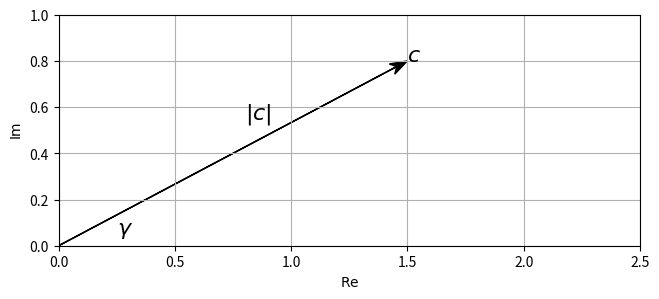

Here is the Python script that generated this plot:
import numpy as np
from matplotlib import pyplot as plt

def generate_figure(figsize=(2, 2), xlim=[0, 1], ylim=[0, 1]):
    """Generate figure for plotting complex numbers

    Notebook: C2/C2_ComplexNumbers.ipynb

    Args:
        figsize: Figure size (Default value = (2, 2))
        xlim: Limits of x-axis (Default value = [0, 1])
        ylim: Limits of y-axis (Default value = [0, 1])
    """
    plt.figure(figsize=figsize)
    plt.grid()
    plt.xlim(xlim)
    plt.ylim(ylim)
    plt.xlabel(r'$\mathrm{Re}$')
    plt.ylabel(r'$\mathrm{Im}$')

def plot_vector(c, color='k', start=0, linestyle='-'):
    """Plot arrow corresponding to difference of two complex numbers

    Notebook: C2/C2_ComplexNumbers.ipynb

    Args:
        c: Complex number
        color: Color of arrow (Default value = 'k')
        start: Complex number encoding the start position (Default value = 0)
        linestyle: Linestyle of arrow (Default value = '-')

    Returns:
        arrow (matplotlib.patches.FancyArrow): Arrow
    """
    return plt.arrow(np.real(start), np.imag(start), np.real(c), np.imag(c),
                     linestyle=linestyle, head_width=0.05, fc=color, ec=color, overhang=0.3,
                     length_includes_head=True)

c = 1.5 + 0.8j

generate_figure(figsize=(7.5, 3), xlim=[0, 2.5], ylim=[0, 1])
v = plot_vector(c, color='k')

plt.text(1.5, 0.8, '$c$', size='16')
plt.text(0.8, 0.55, '$|c|$', size='16')
plt.text(0.25, 0.05, '$\gamma$', size='16')
plt.show()